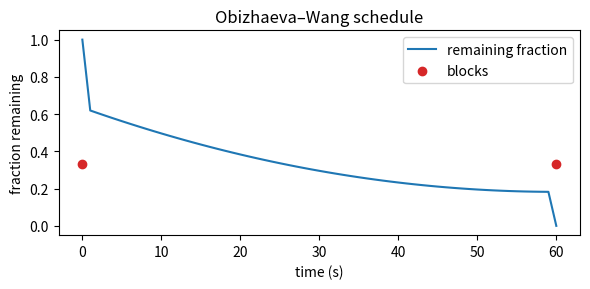

Python code for this plot:
#!/usr/bin/env python3
"""
obizhaeva_wang.py

Obizhaeva–Wang optimal execution with exponential resilience.

  - Closed-form schedule: initial block, continuous trading, final block
  - Discrete-time simulation to verify cost

Author: Abhishek Tiwari
"""

from __future__ import annotations

import numpy as np
from typing import Tuple, Dict, Any, Optional
import pandas as pd


# ------------------------------------------------------------------
# 1. Closed-form OW schedule
# ------------------------------------------------------------------
def compute_OW_schedule(x0: float,
                        T: float,
                        rho: float,
                        eta: float,
                        pi: float
                        ) -> Dict[str, Any]:
    """
    Obizhaeva–Wang optimal schedule.

    Parameters
    ----------
    x0 : float
        Shares to sell (positive) or buy (negative).
    T : float
        Horizon (seconds).
    rho : float
        Resilience speed (1/seconds).
    eta : float
        Temporary impact coefficient (same units as price).
    pi : float
        Permanent impact coefficient.

    Returns
    -------
    sched : dict
        Keys: 'x0_block', 'xT_block', 'u_cont', 'lambda_star'
    """
    # OW parameters
    λ = np.sqrt(rho * (pi + rho * eta))
    sinh = np.sinh(λ * T)
    cosh = np.cosh(λ * T)

    # initial & final blocks
    denom = sinh + (λ * cosh / rho)
    x0_block = x0 * sinh / denom
    xT_block = x0 * λ / (rho * sinh + λ * cosh)

    # continuous trading rate
    denom_cont = λ * cosh + rho * sinh
    A = x0 * λ * (λ ** 2 - rho ** 2) / denom_cont

    def u_cont(t: float) -> float:
        """Continuous trading rate function."""
        if λ != rho:
            return A * np.sinh(λ * (T - t)) / (λ ** 2 - rho ** 2)
        else:
            return A * (T - t)

    sched = dict(
        x0_block=x0_block,
        xT_block=xT_block,
        u_cont=u_cont,
        lambda_star=λ
    )
    return sched


# ------------------------------------------------------------------
# 2. Discrete-time simulation
# ------------------------------------------------------------------
def discrete_OW_simulation(x0: float,
                           N: int,
                           rho: float,
                           eta: float,
                           pi: float,
                           T: float = 1.0,
                           seed: Optional[int] = None
                           ) -> Tuple[np.ndarray, np.ndarray, Dict[str, Any]]:
    """
    Simulate the OW model on N equal steps and compute expected cost.
    """
    rng = np.random.default_rng(seed)
    dt = T / N
    t = np.linspace(0, T, N + 1)
    x = np.zeros(N + 1)
    x[0] = x0

    # OW schedule
    sched = compute_OW_schedule(x0, T, rho, eta, pi)
    λ = sched['lambda_star']

    # pre-compute continuous trades (mid-point rule)
    u_cont = np.array([sched['u_cont'](t[i] + dt / 2) * dt for i in range(N)])

    # initial & final blocks
    u0 = sched['x0_block']
    uT = sched['xT_block']

    # trade list
    u = np.zeros(N)
    u[0] += u0
    u += u_cont
    u[-1] += uT
    # enforce exact total traded volume
    u *= x0 / u.sum()

    # remaining shares
    for i in range(1, N + 1):
        x[i] = x[i - 1] - u[i - 1]

    # cost evaluation (expected, ignoring noise)
    Q = np.cumsum(u) - u  # cumulative before step
    temp_cost = eta * np.sum(u ** 2)
    perm_cost = pi * np.sum(u * Q)
    total_cost = temp_cost + perm_cost

    info = dict(
        temp_cost=temp_cost,
        perm_cost=perm_cost,
        total_cost=total_cost,
        schedule=u,
        remaining=x
    )
    return t, x, info


# ------------------------------------------------------------------
# 3. Example
# ------------------------------------------------------------------
def example():
    x0 = 50_000  # sell
    T = 60.0  # 1 min
    rho = 1 / 30  # half-life ~ 20 s
    eta = 2e-4
    pi = 5e-5

    sched = compute_OW_schedule(x0, T, rho, eta, pi)
    print("Obizhaeva–Wang schedule:")
    print(f"  initial block: {sched['x0_block']:.0f} shares")
    print(f"  final block:   {sched['xT_block']:.0f} shares")
    print(f"  λ* = {sched['lambda_star']:.4f}")

    # discrete simulation
    t, x, info = discrete_OW_simulation(x0, N=60, rho=rho, eta=eta, pi=pi, T=T, seed=42)
    print("\nDiscrete simulation:")
    print(f"  expected cost: {info['total_cost']:.2f} "
          f"(temp={info['temp_cost']:.2f}, perm={info['perm_cost']:.2f})")

    # optional plot
    try:
        import matplotlib.pyplot as plt
        fig, ax = plt.subplots(figsize=(6, 3))
        ax.plot(t, x / x0, label='remaining fraction')
        ax.scatter(
            [0, T],
            [1 - sched['x0_block'] / x0, sched['xT_block'] / x0],
            color='C3', zorder=5, label='blocks'
        )
        ax.set_xlabel("time (s)")
        ax.set_ylabel("fraction remaining")
        ax.set_title("Obizhaeva–Wang schedule")
        ax.legend()
        fig.tight_layout()
        fig.savefig("OW_schedule.png", dpi=150)
        print("Figure saved -> OW_schedule.png")
    except ImportError:
        pass


# ------------------------------------------------------------------
# Entry point
# ------------------------------------------------------------------
if __name__ == "__main__":
    example()